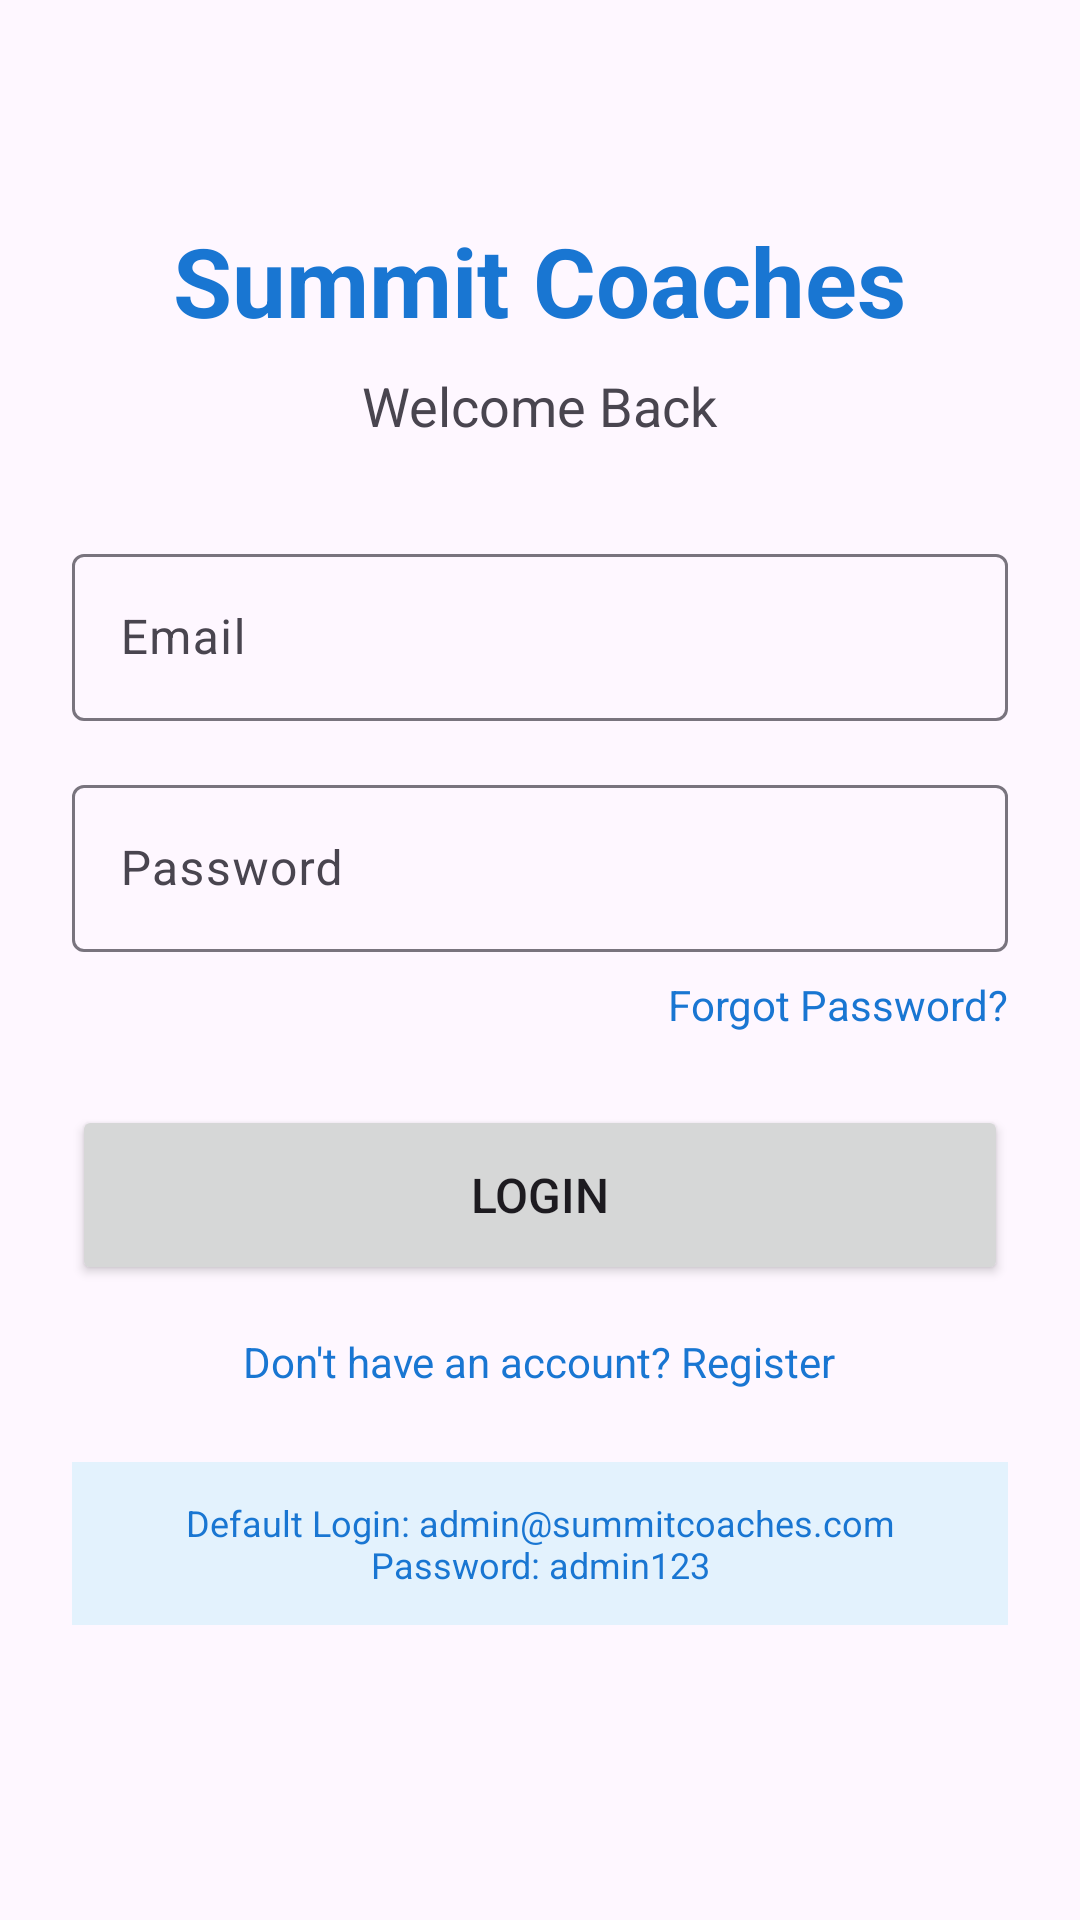

This screen was rendered from an Android layout file. Write that file and the resources it references.
<!-- AndroidManifest.xml: activity theme Theme.SummitCoaches.NoActionBar -->
<!-- res/layout/activity_login.xml -->
<?xml version="1.0" encoding="utf-8"?>
<ScrollView xmlns:android="http://schemas.android.com/apk/res/android"
    android:layout_width="match_parent"
    android:layout_height="match_parent"
    android:fillViewport="true">

    <LinearLayout
        android:layout_width="match_parent"
        android:layout_height="wrap_content"
        android:orientation="vertical"
        android:padding="24dp">

        <TextView
            android:layout_width="wrap_content"
            android:layout_height="wrap_content"
            android:layout_gravity="center"
            android:layout_marginTop="48dp"
            android:text="@string/app_name"
            android:textColor="@color/primary"
            android:textSize="32sp"
            android:textStyle="bold" />

        <TextView
            android:layout_width="wrap_content"
            android:layout_height="wrap_content"
            android:layout_gravity="center"
            android:layout_marginTop="8dp"
            android:text="Welcome Back"
            android:textSize="18sp" />

        <com.google.android.material.textfield.TextInputLayout
            android:layout_width="match_parent"
            android:layout_height="wrap_content"
            android:layout_marginTop="32dp"
            android:hint="Email">

            <com.google.android.material.textfield.TextInputEditText
                android:id="@+id/etEmail"
                android:layout_width="match_parent"
                android:layout_height="wrap_content"
                android:inputType="textEmailAddress" />
        </com.google.android.material.textfield.TextInputLayout>

        <com.google.android.material.textfield.TextInputLayout
            android:layout_width="match_parent"
            android:layout_height="wrap_content"
            android:layout_marginTop="16dp"
            android:hint="Password">

            <com.google.android.material.textfield.TextInputEditText
                android:id="@+id/etPassword"
                android:layout_width="match_parent"
                android:layout_height="wrap_content"
                android:inputType="textPassword" />
        </com.google.android.material.textfield.TextInputLayout>

        <TextView
            android:id="@+id/tvForgotPassword"
            android:layout_width="wrap_content"
            android:layout_height="wrap_content"
            android:layout_gravity="end"
            android:layout_marginTop="8dp"
            android:text="Forgot Password?"
            android:textColor="@color/primary" />

        <Button
            android:id="@+id/btnLogin"
            android:layout_width="match_parent"
            android:layout_height="60dp"
            android:layout_marginTop="24dp"
            android:text="Login"
            android:textSize="16sp" />

        <TextView
            android:id="@+id/tvRegister"
            android:layout_width="wrap_content"
            android:layout_height="wrap_content"
            android:layout_gravity="center"
            android:layout_marginTop="16dp"
            android:text="Don't have an account? Register"
            android:textColor="@color/primary" />

        <TextView
            android:layout_width="match_parent"
            android:layout_height="wrap_content"
            android:layout_marginTop="24dp"
            android:background="#E3F2FD"
            android:gravity="center"
            android:padding="12dp"
            android:text="Default Login:
admin@summitcoaches.com
Password: admin123"
            android:textColor="@color/primary"
            android:textSize="12sp" />
    </LinearLayout>
</ScrollView>
<!-- resources referenced by this layout -->
<resources>
  <color name="primary">#1976D2</color>
  <string name="app_name">Summit Coaches</string>
  <style name="Theme.SummitCoaches.NoActionBar" parent="Theme.SummitCoaches">
          <item name="windowActionBar">false</item>
          <item name="windowNoTitle">true</item>
      </style>
  <style name="Theme.SummitCoaches" parent="Theme.Material3.Light">
          <item name="colorPrimary">@color/primary</item>
          <item name="colorPrimaryDark">@color/primary_dark</item>
          <item name="colorAccent">@color/accent</item>
          <item name="android:statusBarColor">@color/primary_dark</item>
          <item name="android:navigationBarColor">@color/primary_dark</item>
      </style>
  <color name="primary_dark">#0D47A1</color>
  <color name="accent">#FF5722</color>
</resources>
